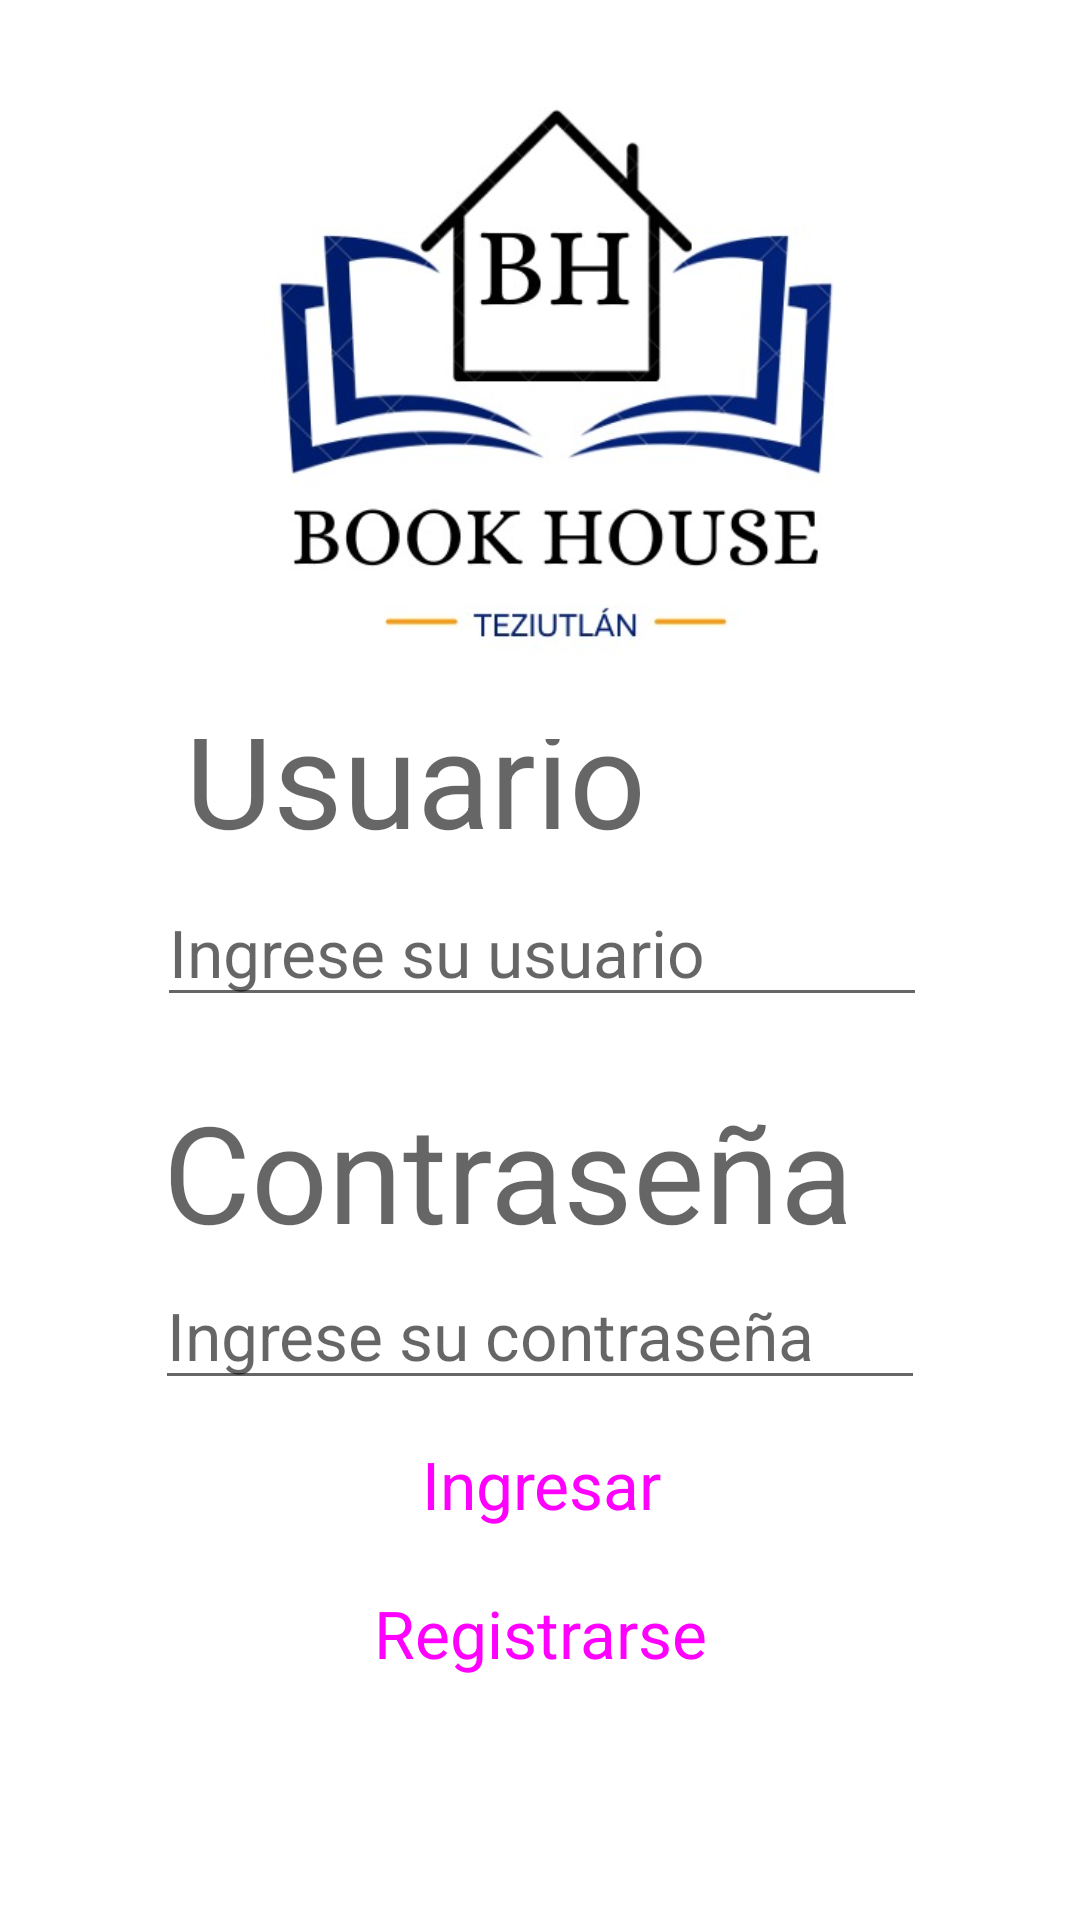

Produce the Android XML layout that renders to this screen, including the resource entries it uses.
<!-- AndroidManifest.xml: application theme Theme.BibliotecaApp -->
<!-- res/layout/activity_main.xml -->
<?xml version="1.0" encoding="utf-8"?>
<androidx.constraintlayout.widget.ConstraintLayout xmlns:android="http://schemas.android.com/apk/res/android"
    xmlns:app="http://schemas.android.com/apk/res-auto"
    xmlns:tools="http://schemas.android.com/tools"
    android:layout_width="match_parent"
    android:layout_height="match_parent"
    android:backgroundTint="#FFFFFF"
    tools:context=".MainActivity">


    <EditText
        android:id="@+id/txtLoginUsuario"
        style="@style/Widget.AppCompat.AutoCompleteTextView"
        android:layout_width="wrap_content"
        android:layout_height="wrap_content"
        android:layout_marginTop="4dp"
        android:ems="10"
        android:hint="Ingrese su usuario"
        android:inputType="textPersonName"
        android:textAppearance="@style/TextAppearance.AppCompat.Large"
        app:layout_constraintEnd_toEndOf="parent"
        app:layout_constraintHorizontal_bias="0.506"
        app:layout_constraintStart_toStartOf="parent"
        app:layout_constraintTop_toBottomOf="@+id/txtStringUsuario" />

    <TextView
        android:id="@+id/txtStringUsuario"
        android:layout_width="wrap_content"
        android:layout_height="wrap_content"
        android:text="Usuario"
        android:textAppearance="@style/TextAppearance.AppCompat.Display2"
        app:layout_constraintBottom_toBottomOf="parent"
        app:layout_constraintEnd_toEndOf="parent"
        app:layout_constraintHorizontal_bias="0.299"
        app:layout_constraintStart_toStartOf="parent"
        app:layout_constraintTop_toTopOf="parent"
        app:layout_constraintVertical_bias="0.394" />

    <EditText
        android:id="@+id/txtLoginContraseña"
        style="@style/Widget.AppCompat.AutoCompleteTextView"
        android:layout_width="wrap_content"
        android:layout_height="wrap_content"
        android:ems="10"
        android:hint="Ingrese su contraseña"
        android:inputType="textPassword"
        android:textAppearance="@style/TextAppearance.AppCompat.Large"
        app:layout_constraintBottom_toBottomOf="parent"
        app:layout_constraintEnd_toEndOf="parent"
        app:layout_constraintStart_toStartOf="parent"
        app:layout_constraintTop_toBottomOf="@+id/textView2"
        app:layout_constraintVertical_bias="0.0" />

    <TextView
        android:id="@+id/textView2"
        android:layout_width="wrap_content"
        android:layout_height="wrap_content"
        android:text="Contraseña"
        android:textAppearance="@style/TextAppearance.AppCompat.Display2"
        app:layout_constraintBottom_toBottomOf="parent"
        app:layout_constraintEnd_toEndOf="parent"
        app:layout_constraintHorizontal_bias="0.419"
        app:layout_constraintStart_toStartOf="parent"
        app:layout_constraintTop_toTopOf="parent"
        app:layout_constraintVertical_bias="0.621" />

    <Button
        android:id="@+id/btnIniciarSesion"
        style="@style/Widget.Material3.Button"
        android:layout_width="260dp"
        android:layout_height="58dp"
        android:backgroundTint="#673AB7"
        android:text="Ingresar"
        android:textAppearance="@style/TextAppearance.AppCompat.Large"
        app:iconTint="#673AB7"
        app:layout_constraintBottom_toBottomOf="parent"
        app:layout_constraintEnd_toEndOf="parent"
        app:layout_constraintHorizontal_bias="0.503"
        app:layout_constraintStart_toStartOf="parent"
        app:layout_constraintTop_toTopOf="parent"
        app:layout_constraintVertical_bias="0.8" />

    <Button
        android:id="@+id/btnRegistrar"
        style="@style/Widget.Material3.Button"
        android:layout_width="261dp"
        android:layout_height="56dp"
        android:backgroundTint="#4CAF50"
        android:text="Registrarse"
        android:textAppearance="@style/TextAppearance.AppCompat.Large"
        app:layout_constraintBottom_toBottomOf="parent"
        app:layout_constraintEnd_toEndOf="parent"
        app:layout_constraintStart_toStartOf="parent"
        app:layout_constraintTop_toTopOf="parent"
        app:layout_constraintVertical_bias="0.884" />

    <ImageView
        android:id="@+id/imageView2"
        android:layout_width="247dp"
        android:layout_height="222dp"
        android:scaleType="centerCrop"
        app:layout_constraintBottom_toBottomOf="parent"
        app:layout_constraintEnd_toEndOf="parent"
        app:layout_constraintStart_toStartOf="parent"
        app:layout_constraintTop_toTopOf="parent"
        app:layout_constraintVertical_bias="0.058"
        app:srcCompat="@drawable/book_house" />

</androidx.constraintlayout.widget.ConstraintLayout>
<!-- resources referenced by this layout -->
<resources>
  <!-- drawable book_house: jpg bitmap (drawable, 31389 bytes) -->
  <style name="Theme.BibliotecaApp" parent="Theme.MaterialComponents.DayNight.DarkActionBar">
          
          <item name="colorPrimary">@color/purple_500</item>
          <item name="colorPrimaryVariant">@color/purple_700</item>
          <item name="colorOnPrimary">@color/white</item>
          
          <item name="colorSecondary">@color/teal_200</item>
          <item name="colorSecondaryVariant">@color/teal_700</item>
          <item name="colorOnSecondary">@color/black</item>
          
          <item name="android:statusBarColor" tools:targetApi="l">?attr/colorPrimaryVariant</item>
          
      </style>
  <!-- not gathered from this repository: default colours our renderer supplied (Android Studio template values) -->
  <color name="purple_500">#FF6200EE</color>
  <color name="purple_700">#FF3700B3</color>
  <color name="teal_200">#FF03DAC5</color>
  <color name="teal_700">#FF018786</color>
  <color name="black">#FF000000</color>
  <color name="white">#FFFFFFFF</color>
</resources>
